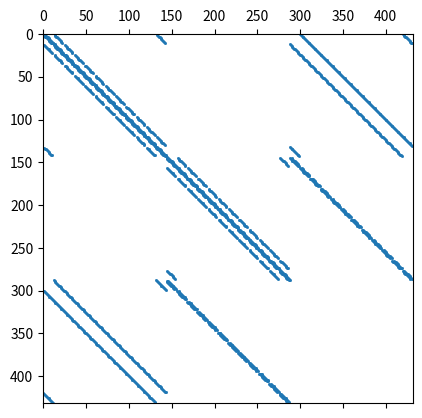
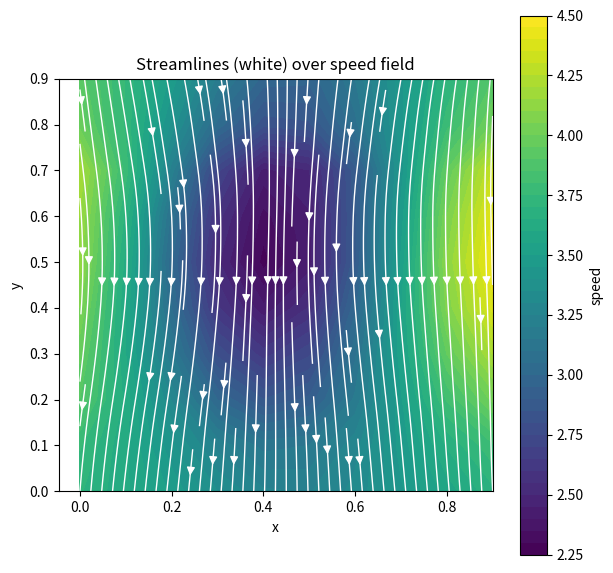

Python code for these plots, in order:
import numpy as np
import matplotlib.pyplot as plt
from scipy.sparse import coo_matrix, csr_matrix, bmat
from scipy.sparse.linalg import gmres

n = 10
len = 1
h = 1.0 * len / n
x = np.linspace(-h, len, n + 2)
y = np.linspace(-h, len, n + 2)

pi = np.pi

s2pi = lambda X: np.sin(2.0 * pi * X)
c2pi = lambda X: np.cos(2.0 * pi * X)
# Define functions
u = lambda X, Y: s2pi(X) * s2pi(Y)
v = lambda X, Y: -3.5 + c2pi(X) * (c2pi(Y) - 1.0)
p = lambda X, Y: s2pi(Y) * c2pi(X)
f = lambda X, Y: (2.0 * pi * (1.0 - 4.0 * pi)) * s2pi(Y) * s2pi(X)
g = lambda X, Y: (2.0 * pi * (-1.0 - 4.0 * pi)) * c2pi(Y) * c2pi(X) + 4.0 * pow(pi, 2) * c2pi(X)

m = ["Lu", "Lv", "Gx", "Gy", "Dx", "Dy"]
matrices = {
    "rows": {k: [] for k in m},
    "cols": {k: [] for k in m},
    "vals": {k: [] for k in m},
}
n = n + 2
L = n * n
# Define lists for exact soolutions
true_U = np.zeros(L)
true_V = np.zeros(L)
true_P = np.zeros(L)

# Define lists for exact forcing functions
true_F = np.zeros(L)
true_G = np.zeros(L)
true_H = np.zeros(L)  # This will not change, H = 0 to enforce divergence(U,V) = 0


def populate(i, j, matrix):
    global matrices

    # Define indices
    center = j * n + i
    y_idx = i #n - 1 - i
    below = center + 1
    above = center - 1
    left = ((j - 1) % n) * n + i
    right = ((j + 1) % n) * n + i
    if matrix in ["Lu", "Lv"]:
        matrices["rows"][matrix].extend([center, center, center, center, center])
        matrices["cols"][matrix].extend([center, below, above, left, right])
        matrices["vals"][matrix].extend([-4.0, 1.0, 1.0, 1.0, 1.0])
    elif matrix in ["Gx", "Dx"]:
        matrices["rows"][matrix].extend([center, center])
        matrices["cols"][matrix].extend([left, right])
        matrices["vals"][matrix].extend([-1/h, 1/h])
    elif matrix in ["Gy", "Dy"]:
        matrices["rows"][matrix].extend([center, center])
        matrices["cols"][matrix].extend([below, above])
        matrices["vals"][matrix].extend([-1/h, 1/h])
    else:
        None


def populate_val(i, j, matrix, val):
    global matrices
    center = j * n + i
    matrices["rows"][matrix].append(center)
    matrices["cols"][matrix].append(center)
    matrices["vals"][matrix].append(val)


# Populate
for j in range(n):
    for i in range(n):
        center = (j * n) + i
        y_idx = i #n - 1 - i
        # Boundary conditions (ABOVE / BELOW)
        if i == 0 or i == n - 1:
            if i == 0:
                neighbor = center + 1
            else:
                neighbor = center - 1
            # Lu
            matrices["rows"]["Lu"].extend([center, center])
            matrices["cols"]["Lu"].extend([neighbor, center])
            matrices["vals"]["Lu"].extend([0.5, 0.5]) # average U values on either side of the boundary
            true_F[center] = 0  # boundary condition

            # Lv
            matrices["rows"]["Lv"].append(center)
            matrices["cols"]["Lv"].append(center)
            matrices["vals"]["Lv"].append(1.0)
            true_G[center] = -3.5  # boundary condition

            populate(i, j, "Gx")
            populate(i, j, "Dx")

            # populate_val(i, j, "Gx", 0.0)
            # populate_val(i, j, "Dx", 0.0)

            populate_val(i, j, "Gy", 0.0)
            populate_val(i, j, "Dy", 0.0)
            continue

        populate(i, j, "Lu")
        populate(i, j, "Lv")
        populate(i, j, "Gx")
        populate(i, j, "Gy")
        populate(i, j, "Dx")
        populate(i, j, "Dy")
        # Define forcing function values
        true_F[center] = f(x[j], y[y_idx] + 0.5 * h) * pow(h, 2)
        true_G[center] = g(x[j] + 0.5 * h, y[y_idx]) * pow(h, 2)
        # H[center] is already 0

        # Exact solution values
        true_U[center] = u(x[j], y[y_idx] + 0.5 * h)
        true_V[center] = v(x[j] + 0.5 * h, y[y_idx])
        true_P[center] = p(x[j] + 0.5 * h, y[y_idx] + 0.5 * h)


def convert_to_csr(matrix):
    return coo_matrix(
        (matrices["vals"][matrix],
         (matrices["rows"][matrix], matrices["cols"][matrix])),
        shape=(L, L),
    ).tocsr()


Lu = convert_to_csr("Lu")
Lv = convert_to_csr("Lv")
Gx = convert_to_csr("Gx")
Gy = convert_to_csr("Gy")
#Dx = Gx.T.tocsr()
#Dy = Gy.T.tocsr()
Dx = convert_to_csr("Dx")
Dy = convert_to_csr("Dy")
# Zero matrix
Z = csr_matrix((L, L))

p_pin = 0
Lp = csr_matrix(([1.0], ([p_pin], [p_pin])), shape=(L, L))


M = bmat([[Lu, Z, -Gx],
          [Z, Lv, -Gy],
          [Dx, Dy, Lp]], format="csr")

row_norms = np.asarray(np.abs(M).sum(axis=1)).ravel()
zero_rows = np.where(row_norms == 0)[0]
print(zero_rows)

plt.spy(M, markersize=1)
plt.show()

Y = np.concatenate([true_F, true_G, true_H])

S = gmres(M, Y)[0]
print("solved")

# Remove ghost points from the grid
x_int = x[1:-1]                          # 5 points: 0, h, 2h, 3h, 4h
y_int = y[1:-1]

# Meshgrid
X, Y = np.meshgrid(x_int, y_int)

print(X)
print(Y)

# Reshare and remove ghost points from U, V, P
U = S[:L].reshape(n, n, order="F")[1:-1, 1:-1]
V = S[L:2*L].reshape(n, n, order="F")[1:-1, 1:-1]
P = S[2*L:3*L].reshape(n, n, order="F")[1:-1, 1:-1]

print(true_U)
print(true_V)
# Reshape and remove ghost points from true_U, true_V
true_U = true_U.reshape(n, n, order="F")[1:-1, 1:-1]
true_V = true_V.reshape(n, n, order="F")[1:-1, 1:-1]

print("true_U_grid[1,1] =", true_U[1, 1])   # expect 0
print("true_U_grid[1,2] =", true_U[1, 2])   # expect 0.559
print("true_U_grid[2,2] =", true_U[2, 2])   # expect 0.904

#U = true_U
#V = true_V

speed = np.sqrt(U**2 + V**2)

fig, ax = plt.subplots(figsize=(7, 7))

# Background: filled contours of speed
cf = ax.contourf(X, Y, speed, levels=50, cmap="viridis")

# Streamlines in white on top
ax.streamplot(X, Y, U, V, color="white", density=1.3, linewidth=1.0, arrowsize=1.2)

fig.colorbar(cf, ax=ax, label="speed")
ax.set_aspect("equal")
ax.set_xlabel("x"); ax.set_ylabel("y")
ax.set_title("Streamlines (white) over speed field")
plt.show()
